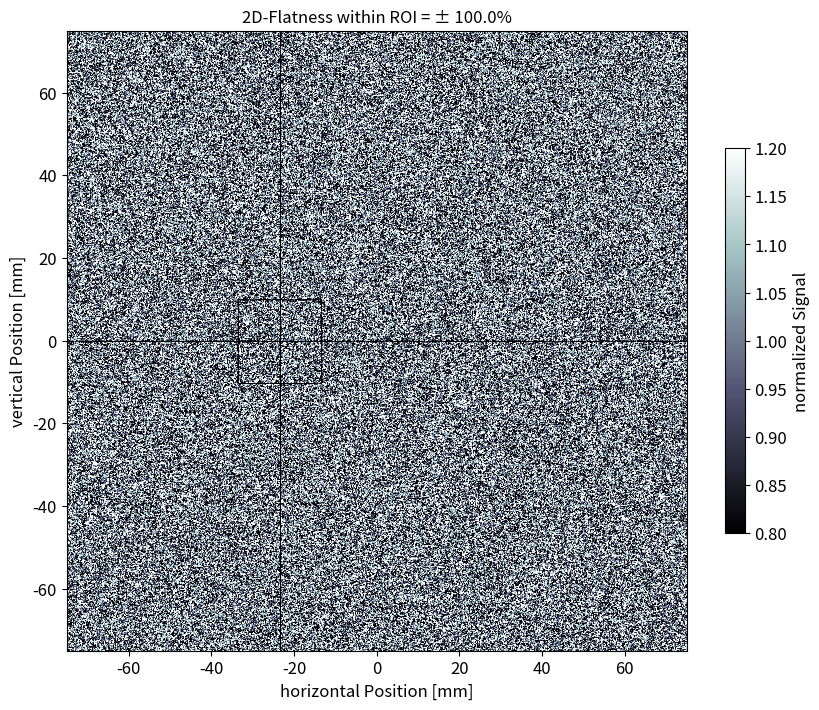
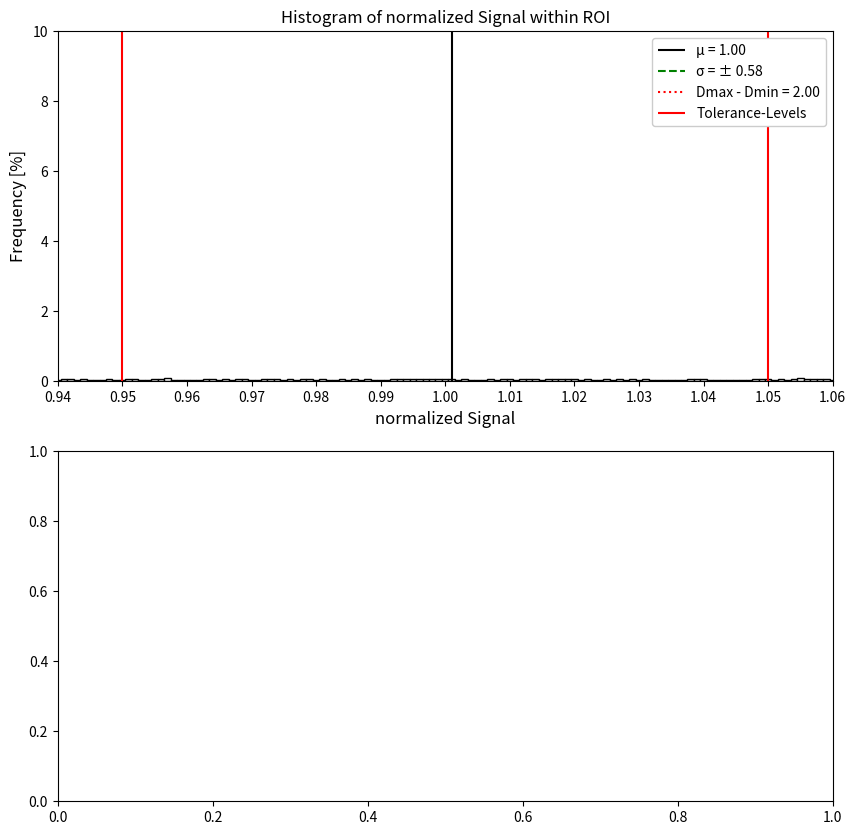

The matplotlib source for these figures, in order: (Note: this script raises an exception after producing the figures.)
#!/usr/bin/env python3
# -*- coding: utf-8 -*-
"""
Evaluate field flatness .
Create an interpolated tiff-file. 

[redacted]
"""

# Import modules
import datetime
import numpy as np
from matplotlib import pyplot as plt
from matplotlib.backends.backend_pdf import PdfPages
from scipy.signal import savgol_filter


class FlatnessAnalyzer:
    def __init__(self, img, pxl_shift_in_mm, file_name, detector):
        self.img = img
        self.pxl_shift_in_mm = pxl_shift_in_mm
        self.file_name = file_name
        self.detector = detector
        self.date = datetime.datetime.now().strftime("%Y-%m-%d %H:%M:%S")
        self.interp_factor = 0.002
        self.fieldsize_threshold = 0.5
        self.penumbra_threshold_low = 0.2
        self.penumbra_threshold_high = 0.8
        self.eval_area_factor = 4
        self.coord, self.length_area_to_norm_in_pxl = self._set_detector_params()

    def _set_detector_params(self):
        if self.detector == "flatpanel":
            return [-102.4, 102.4, -102.4, 102.4], 100
        elif self.detector == "reference":
            return [-125, 125, -125, 125], 100
        else:
            return [-75, 75, -75, 75], 5

    def analyze(self):
        self._calculate_image_properties()
        self._find_inflection_points()
        self._calculate_normalization_value()
        self._normalize_image()
        self._calculate_fieldsize_and_penumbra()
        self._calculate_central_axis()
        self._define_evaluation_area()
        self._calculate_statistics()
        self._plot_results()
        self._save_pdf_report()

    def _calculate_image_properties(self):
        self.size_img_vert, self.size_img_horiz = self.img.shape
        self.origin_vert = np.round(self.size_img_vert / 2)
        self.origin_horiz = np.round(self.size_img_horiz / 2)

    def _find_inflection_points(self):
        med_proj_img_vert = np.sum(self.img, axis=0)
        med_proj_img_horiz = np.sum(self.img, axis=1)

        num_diff_proj_img_vert = np.gradient(med_proj_img_vert)
        num_diff_proj_img_horiz = np.gradient(med_proj_img_horiz)

        filt_num_diff_proj_img_vert = savgol_filter(num_diff_proj_img_vert, 5, 3)
        filt_num_diff_proj_img_horiz = savgol_filter(num_diff_proj_img_horiz, 5, 3)

        x_vert = np.arange(len(filt_num_diff_proj_img_vert))
        x_horiz = np.arange(len(filt_num_diff_proj_img_horiz))

        x_inter_ver = np.arange(0, x_vert[-1], self.interp_factor)
        y_inter_ver = np.interp(x_inter_ver, x_vert, filt_num_diff_proj_img_vert)

        x_inter_hor = np.arange(0, x_horiz[-1], self.interp_factor)
        y_inter_hor = np.interp(x_inter_hor, x_horiz, filt_num_diff_proj_img_horiz)

        pos_infl_pnt_vert1 = np.concatenate(np.where(y_inter_ver == np.max(y_inter_ver)))
        pos_infl_pnt_vert2 = np.concatenate(np.where(y_inter_ver == np.min(y_inter_ver)))

        self.pxl_pos_cent_irrad_field_vert = np.round(
            (pos_infl_pnt_vert1 + pos_infl_pnt_vert2) / 2 * self.interp_factor
        )

        pos_infl_pnt_horiz1 = np.concatenate(np.where(y_inter_hor == np.max(y_inter_hor)))
        pos_infl_pnt_horiz2 = np.concatenate(np.where(y_inter_hor == np.min(y_inter_hor)))

        self.pxl_pos_cent_irrad_field_horiz = np.round(
            (pos_infl_pnt_horiz1 + pos_infl_pnt_horiz2) / 2 * self.interp_factor
        )

    def _calculate_normalization_value(self):
        self.norm_value = np.median(
            self.img[
                int(self.pxl_pos_cent_irrad_field_vert - self.length_area_to_norm_in_pxl):
                int(self.pxl_pos_cent_irrad_field_vert + self.length_area_to_norm_in_pxl),
                int(self.pxl_pos_cent_irrad_field_horiz - self.length_area_to_norm_in_pxl):
                int(self.pxl_pos_cent_irrad_field_horiz + self.length_area_to_norm_in_pxl)
            ]
        )

    def _normalize_image(self):
        self.img_rel = self.img / self.norm_value

    def _calculate_fieldsize_and_penumbra(self):
        profile_vert = self.img_rel[:, int(self.pxl_pos_cent_irrad_field_horiz)]
        profile_horiz = self.img_rel[int(self.pxl_pos_cent_irrad_field_vert), :]

        pos_vector_vert = (np.arange(len(profile_vert)) - self.pxl_pos_cent_irrad_field_vert)
        pos_vector_horiz = (np.arange(len(profile_horiz)) - self.pxl_pos_cent_irrad_field_horiz)

        self.pos_vector_vert_in_mm = pos_vector_vert * self.pxl_shift_in_mm
        self.pos_vector_horiz_in_mm = pos_vector_horiz * self.pxl_shift_in_mm

        pos_vector_vert_inter = np.arange(pos_vector_vert[0], pos_vector_vert[-1], self.interp_factor)
        profile_vert_inter = np.interp(pos_vector_vert_inter, pos_vector_vert, profile_vert)

        pos_vector_horiz_inter = np.arange(pos_vector_horiz[0], pos_vector_horiz[-1], self.interp_factor)
        profile_horiz_inter = np.interp(pos_vector_horiz_inter, pos_vector_horiz, profile_horiz)

        thres_vert = profile_vert_inter >= self.fieldsize_threshold
        vert_positions = np.concatenate(np.where(thres_vert == 1))
        fieldsize_vert = (vert_positions[-1] - vert_positions[0]) * self.interp_factor
        self.fs_vert_in_mm = fieldsize_vert * self.pxl_shift_in_mm

        thres_horiz = profile_horiz_inter >= self.fieldsize_threshold
        horiz_positions = np.concatenate(np.where(thres_horiz == 1))
        fieldsize_horiz = (horiz_positions[-1] - horiz_positions[0]) * self.interp_factor
        self.fs_horiz_in_mm = fieldsize_horiz * self.pxl_shift_in_mm

        thres20_vert = profile_vert_inter >= self.penumbra_threshold_low
        thres80_vert = profile_vert_inter >= self.penumbra_threshold_high
        thres20_vert = np.concatenate(np.where(thres20_vert == 1))
        thres80_vert = np.concatenate(np.where(thres80_vert == 1))

        self.penumbra_u = (thres80_vert[0] - thres20_vert[0]) * self.interp_factor
        self.penumbra_d = (thres20_vert[-1] - thres80_vert[-1]) * self.interp_factor

        thres20_horiz = profile_horiz_inter >= self.penumbra_threshold_low
        thres80_horiz = profile_horiz_inter >= self.penumbra_threshold_high
        thres20_horiz = np.concatenate(np.where(thres20_horiz == 1))
        thres80_horiz = np.concatenate(np.where(thres80_horiz == 1))

        self.penumbra_l = (thres80_horiz[0] - thres20_horiz[0]) * self.interp_factor
        self.penumbra_r = (thres20_horiz[-1] - thres80_horiz[-1]) * self.interp_factor

    def _calculate_central_axis(self):
        self.cax_horiz = (self.pxl_pos_cent_irrad_field_horiz - self.origin_horiz) * self.pxl_shift_in_mm
        self.cax_vert = (self.pxl_pos_cent_irrad_field_vert - self.origin_vert) * self.pxl_shift_in_mm

    def _define_evaluation_area(self):
        min_penumbra = np.min([self.penumbra_l, self.penumbra_r, self.penumbra_u, self.penumbra_d])
        min_fieldsize = np.min([self.fs_vert_in_mm, self.fs_horiz_in_mm])

        eval_range = int(min_fieldsize - (self.eval_area_factor * min_penumbra))

        horiz_start = int(self.pxl_pos_cent_irrad_field_horiz - (eval_range / 2))
        horiz_end = int(self.pxl_pos_cent_irrad_field_horiz + (eval_range / 2))
        self.horiz = np.arange(horiz_start, horiz_end)

        vert_start = int(self.pxl_pos_cent_irrad_field_vert - (eval_range / 2))
        vert_end = int(self.pxl_pos_cent_irrad_field_vert + (eval_range / 2))
        self.vert = np.arange(vert_start, vert_end)

    def _calculate_statistics(self):
        img_rel_roi = self.img_rel[self.vert[0]:self.vert[-1], self.horiz[0]:self.horiz[-1]]

        self.d_max = np.max(img_rel_roi)
        self.d_min = np.min(img_rel_roi)
        self.d_range = self.d_max - self.d_min
        self.d_mean = np.mean(img_rel_roi)
        self.d_sd = np.std(img_rel_roi)

        q1 = 0.001
        q2 = 1 - q1
        self.sorted_array = np.sort(img_rel_roi.flatten())

        self.qa = self.sorted_array[int(np.round(q1 * len(self.sorted_array)))]
        self.qb = self.sorted_array[int(np.round(q2 * len(self.sorted_array)))]
        self.d_qb_minus_qa = self.qb - self.qa
        self.d_iqr_percent = (self.d_qb_minus_qa / 2) * 100

        self.flatness_tg224 = (self.d_max - self.d_min) / (self.d_max + self.d_min)
        self.flatness_percent = self.flatness_tg224 * 100

        print(f"\n2D-Flatness: {self.flatness_percent:.1f} %...")

    def _plot_results(self):
        rows, cols = np.shape(self.img)
        img_2d_plot = np.ones([rows, cols]) * self.img_rel

        img_2d_plot[self.vert[0]:self.vert[-1], self.horiz[0]:self.horiz[1]] = 0
        img_2d_plot[self.vert[0]:self.vert[-1], self.horiz[-2]:self.horiz[-1]] = 0
        img_2d_plot[self.vert[0]:self.vert[1], self.horiz[0]:self.horiz[-1]] = 0
        img_2d_plot[self.vert[-2]:self.vert[-1], self.horiz[0]:self.horiz[-1]] = 0
        img_2d_plot[int(self.pxl_pos_cent_irrad_field_vert), :] = 0
        img_2d_plot[:, int(self.pxl_pos_cent_irrad_field_horiz)] = 0

        fig, axes = plt.subplots(figsize=(10, 10), dpi=150)

        plt.rcParams['axes.titlesize'] = 12
        axes.tick_params(axis='x', labelsize=12)
        axes.tick_params(axis='y', labelsize=12)

        img_handle = axes.imshow(
            img_2d_plot, cmap=plt.cm.bone, vmin=0.8, vmax=1.2,
            origin="lower", extent=self.coord
        )
        axes.set(title=f"2D-Flatness within ROI = ± {self.flatness_percent:.1f}%")
        axes.set_xlabel("horizontal Position [mm]", fontsize=12)
        axes.set_ylabel("vertical Position [mm]", fontsize=12)
        cbar = fig.colorbar(img_handle, shrink=0.5)
        cbar.set_label("normalized Signal", fontsize=12)
        cbar.ax.tick_params(labelsize=12)
        axes.set_xlim(-75, 75)
        axes.set_ylim(-75, 75)

        fig1, axes1 = plt.subplots(2, 1, figsize=(10, 10), dpi=150)
        plt.rcParams['axes.titlesize'] = 12

        n_bins = int((max(self.sorted_array) - min(self.sorted_array)) / 0.001)
        counts, bins = np.histogram(self.sorted_array, bins=n_bins)
        axes1[0].hist(self.sorted_array, bins, weights=np.ones_like(self.sorted_array) / len(self.sorted_array) * 100,
                      color="white", ec="black")
        axes1[0].vlines(x=self.d_mean, ymin=0, ymax=20, color="black", linestyle="-")
        axes1[0].vlines(x=[self.d_mean + self.d_sd, self.d_mean - self.d_sd], ymin=0, ymax=20,
                        color="green", linestyle="--")
        axes1[0].vlines(x=[self.d_max, self.d_min], ymin=0, ymax=20, color="red", linestyle=":")
        axes1[0].vlines(x=[0.95, 1.05], ymin=0, ymax=20, color="red")
        axes1[0].set(title="Histogram of normalized Signal within ROI")
        axes1[0].set_xlabel("normalized Signal", fontsize=12)
        axes1[0].set_ylabel("Frequency [%]", fontsize=12)
        axes1[0].set(xlim=(0.94, 1.06))
        axes1[0].set_xticks([0.94, 0.95, 0.96, 0.97, 0.98, 0.99, 1.00, 1.01, 1.02, 1.03, 1.04, 1.05, 1.06])
        axes1[0].set(ylim=(0, 10))
        axes1[0].legend(
            [f"μ = {self.d_mean:.2f}", f"σ = ± {self.d_sd:.2f}", f"Dmax - Dmin = {self.d_range:.2f}",
             "Tolerance-Levels"], loc="upper right", framealpha=1)

        axes1[1].plot(self.pos_vector_vert_in_mm, self.profile_vert, "g.", self.pos_vector_horiz_in_mm, self.profile_horiz, "b.")
        axes1[1].set(title="Central Line Profile")
        axes1[1].set_xlabel("Position [mm]", fontsize=12)
        axes1[1].set_ylabel("normalized Signal", fontsize=12)
        axes1[1].set(ylim=(0.5, 1.2))
        axes1[1].set(xlim=(-75, 75))
        axes1[1].legend([f"vertical Fieldsize = {self.fs_vert_in_mm:.1f} mm",
                         f"horizontal Fieldsize = {self.fs_horiz_in_mm:.1f} mm"],
                        loc="center", framealpha=1)
        axes1[1].axhline(0.95, color="red")
        axes1[1].axhline(1.05, color="red")
        axes1[1].grid(True)

        fig2, axes2 = plt.subplots(2, 1, figsize=(10, 10), dpi=150)
        pos_horiz = (self.horiz - self.pxl_pos_cent_irrad_field_horiz) * self.pxl_shift_in_mm
        pos_vert = (self.vert - self.pxl_pos_cent_irrad_field_vert) * self.pxl_shift_in_mm

        plt.rcParams['axes.titlesize'] = 12
        plt.rc('xtick', labelsize=12)
        plt.rc('ytick', labelsize=12)

        axes2[0].plot(pos_horiz, self.img_rel[self.vert, self.horiz[0]:self.horiz[-1]])
        axes2[0].set(title="Line profiles")
        axes2[0].set_xlabel("vertical Position [mm]", fontsize=12)
        axes2[0].set_ylabel("normalized Signal", fontsize=12)
        axes2[0].set(ylim=(0.8, 1.2))
        axes2[0].set(xlim=(-75, 75))
        axes2[0].axhline(0.95, color="red")
        axes2[0].axhline(1.05, color="red")
        axes2[0].grid(True)

        img_rel_trans = np.transpose(self.img_rel)
        axes2[1].plot(pos_vert, img_rel_trans[self.horiz, self.vert[0]:self.vert[-1]])
        axes2[1].set_xlabel("horizontal Position [mm]", fontsize=12)
        axes2[1].set_ylabel("normalized Signal", fontsize=12)
        axes2[1].set(ylim=(0.8, 1.2))
        axes2[1].set(xlim=(-75, 75))
        axes2[1].axhline(0.95, color="red")
        axes2[1].axhline(1.05, color="red")
        axes2[1].grid(True)

    def _save_pdf_report(self):
        plt.rcParams["figure.figsize"] = [11.69, 8.268]
        plt.rcParams["figure.autolayout"] = False
        horiz_line = "__________________________________________________"
        p = PdfPages(self.file_name)
        fig_nums = plt.get_fignums()
        figs = [plt.figure(n) for n in fig_nums]
        tot_nb_pages = len(figs)
        count = 0

        for fig in figs:
            count += 1
            fig.text(0.05, 0.99, horiz_line)
            fig.text(0.05, 0.97, self.file_name)
            fig.text(0.05, 0.02, self.date)
            fig.text(0.8, 0.02, f"Page {count} of {tot_nb_pages}")
            fig.savefig(p, format="pdf", dpi=150)
            plt.close()
        p.close()


if __name__ == "__main__":
    # Example usage
    img = np.random.rand(2048, 2048)  # Replace with your actual image
    pxl_shift_in_mm = 0.1
    file_name = "output.pdf"
    detector = "flatpanel"

    analyzer = FlatnessAnalyzer(img, pxl_shift_in_mm, file_name, detector)
    analyzer.analyze()
